Run: headless pygame with SDL's dummy video driver; simulated clock (each Clock.tick advances the game by its frame time, no real sleeping); random seed 0; keys injected as events and as key.get_pressed() state; no mouse input.
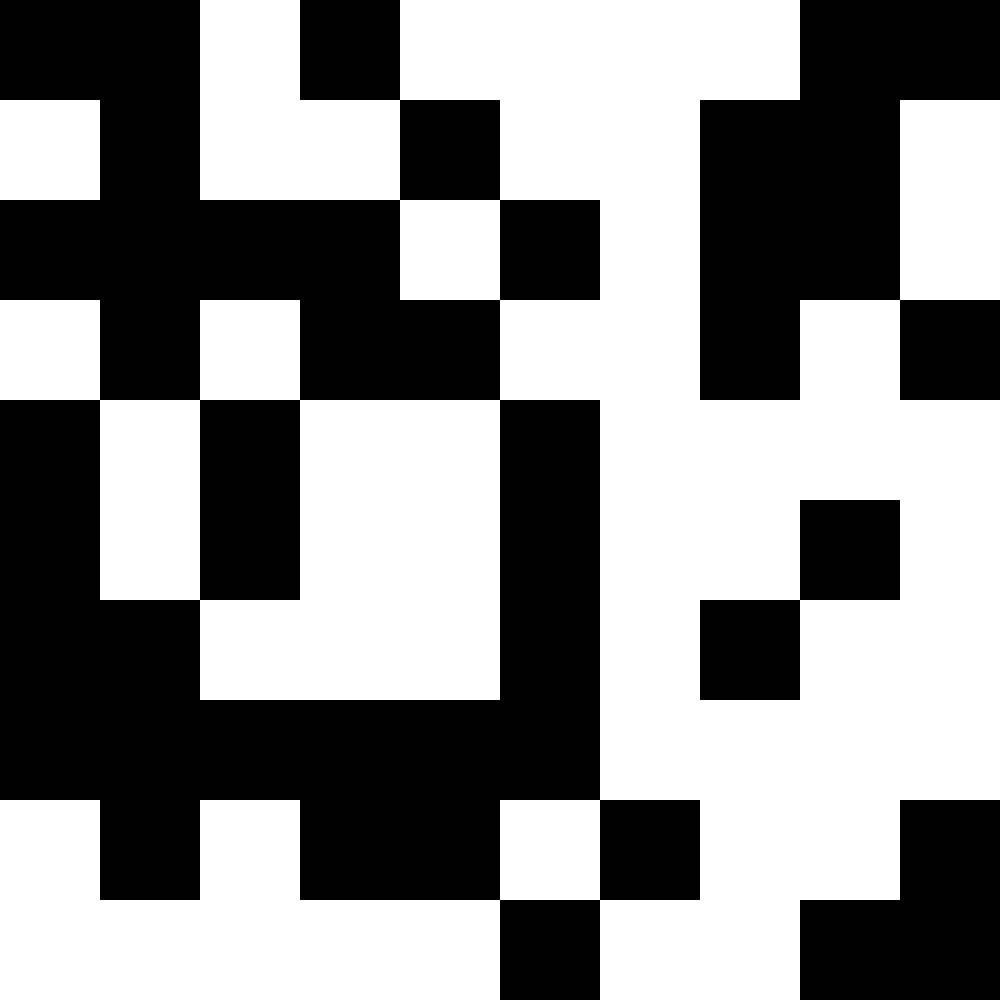
Frame 1 of 4 · flips 1–60 · no input
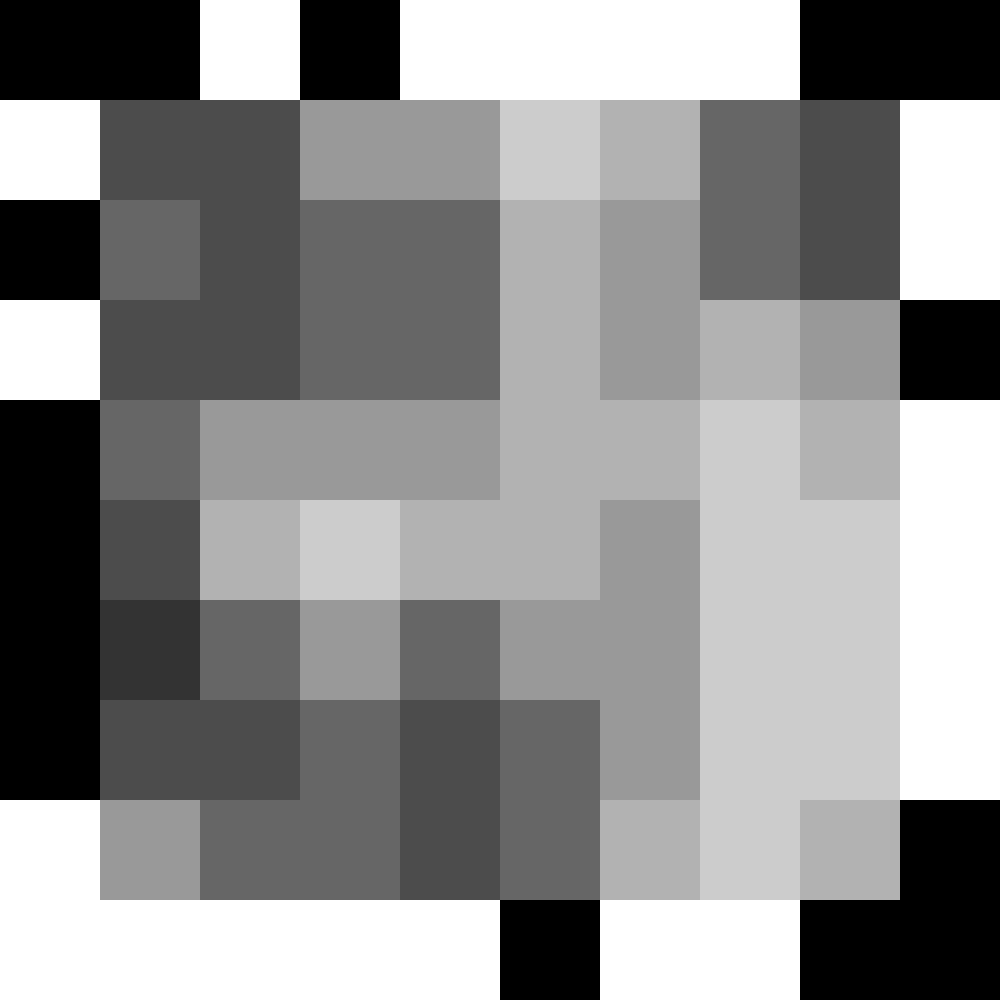
Frame 2 of 4 · flips 61–180 · tapped SPACE, RETURN · held RIGHT (→), D
Frame 3 of 4 · flips 181–300 · held DOWN (↓), S · screen unchanged from frame 2, image omitted
Frame 4 of 4 · flips 301–420 · held LEFT (←), A, UP (↑), W · screen unchanged from frame 3, image omitted

The pygame program that drew these frames:

import copy

import pygame
import random
pygame.init()

WINDOW_RESOLUTION = (1000, 1000)
image_resolution = [10, 10]
transform_resolution = [WINDOW_RESOLUTION[0] / image_resolution[0], WINDOW_RESOLUTION[1] / image_resolution[1]]
print(transform_resolution)
display = pygame.display.set_mode(WINDOW_RESOLUTION)

run = True
seed = 1


def make_values(seed):
    random.seed(seed)
    values = []
    for y in range(image_resolution[1]):
        values.append([])
        for x in range(image_resolution[0]):
            values[y].append(random.randint(0, 1) / 1)

    return values


values = make_values(seed)


def interpolate(list):
    temp = copy.deepcopy(list)
    for y in range(1, len(list) - 1):
        for x in range(1, len(list[y]) - 1):
            temp[y][x] = round(sum([list[y+1][x+1], list[y][x+1], list[y-1][x+1], list[y+1][x], list[y][x], list[y-1][x], list[y+1][x-1], list[y][x-1], list[y-1][x-1]]) / 9, 1)
    return temp



    count = 0

while run:
    for event in pygame.event.get():
        if event.type == pygame.QUIT:
            run = False

        if event.type == pygame.KEYDOWN:
            if event.key == pygame.K_SPACE:
                values = interpolate(values)


    for y, container in enumerate(values):
        for x, value in enumerate(container):
            pygame.draw.rect(display, (255 * value, 255 * value, 255 * value), [x * transform_resolution[0], y * transform_resolution[1], transform_resolution[0], transform_resolution[1]])

    pygame.display.update()
